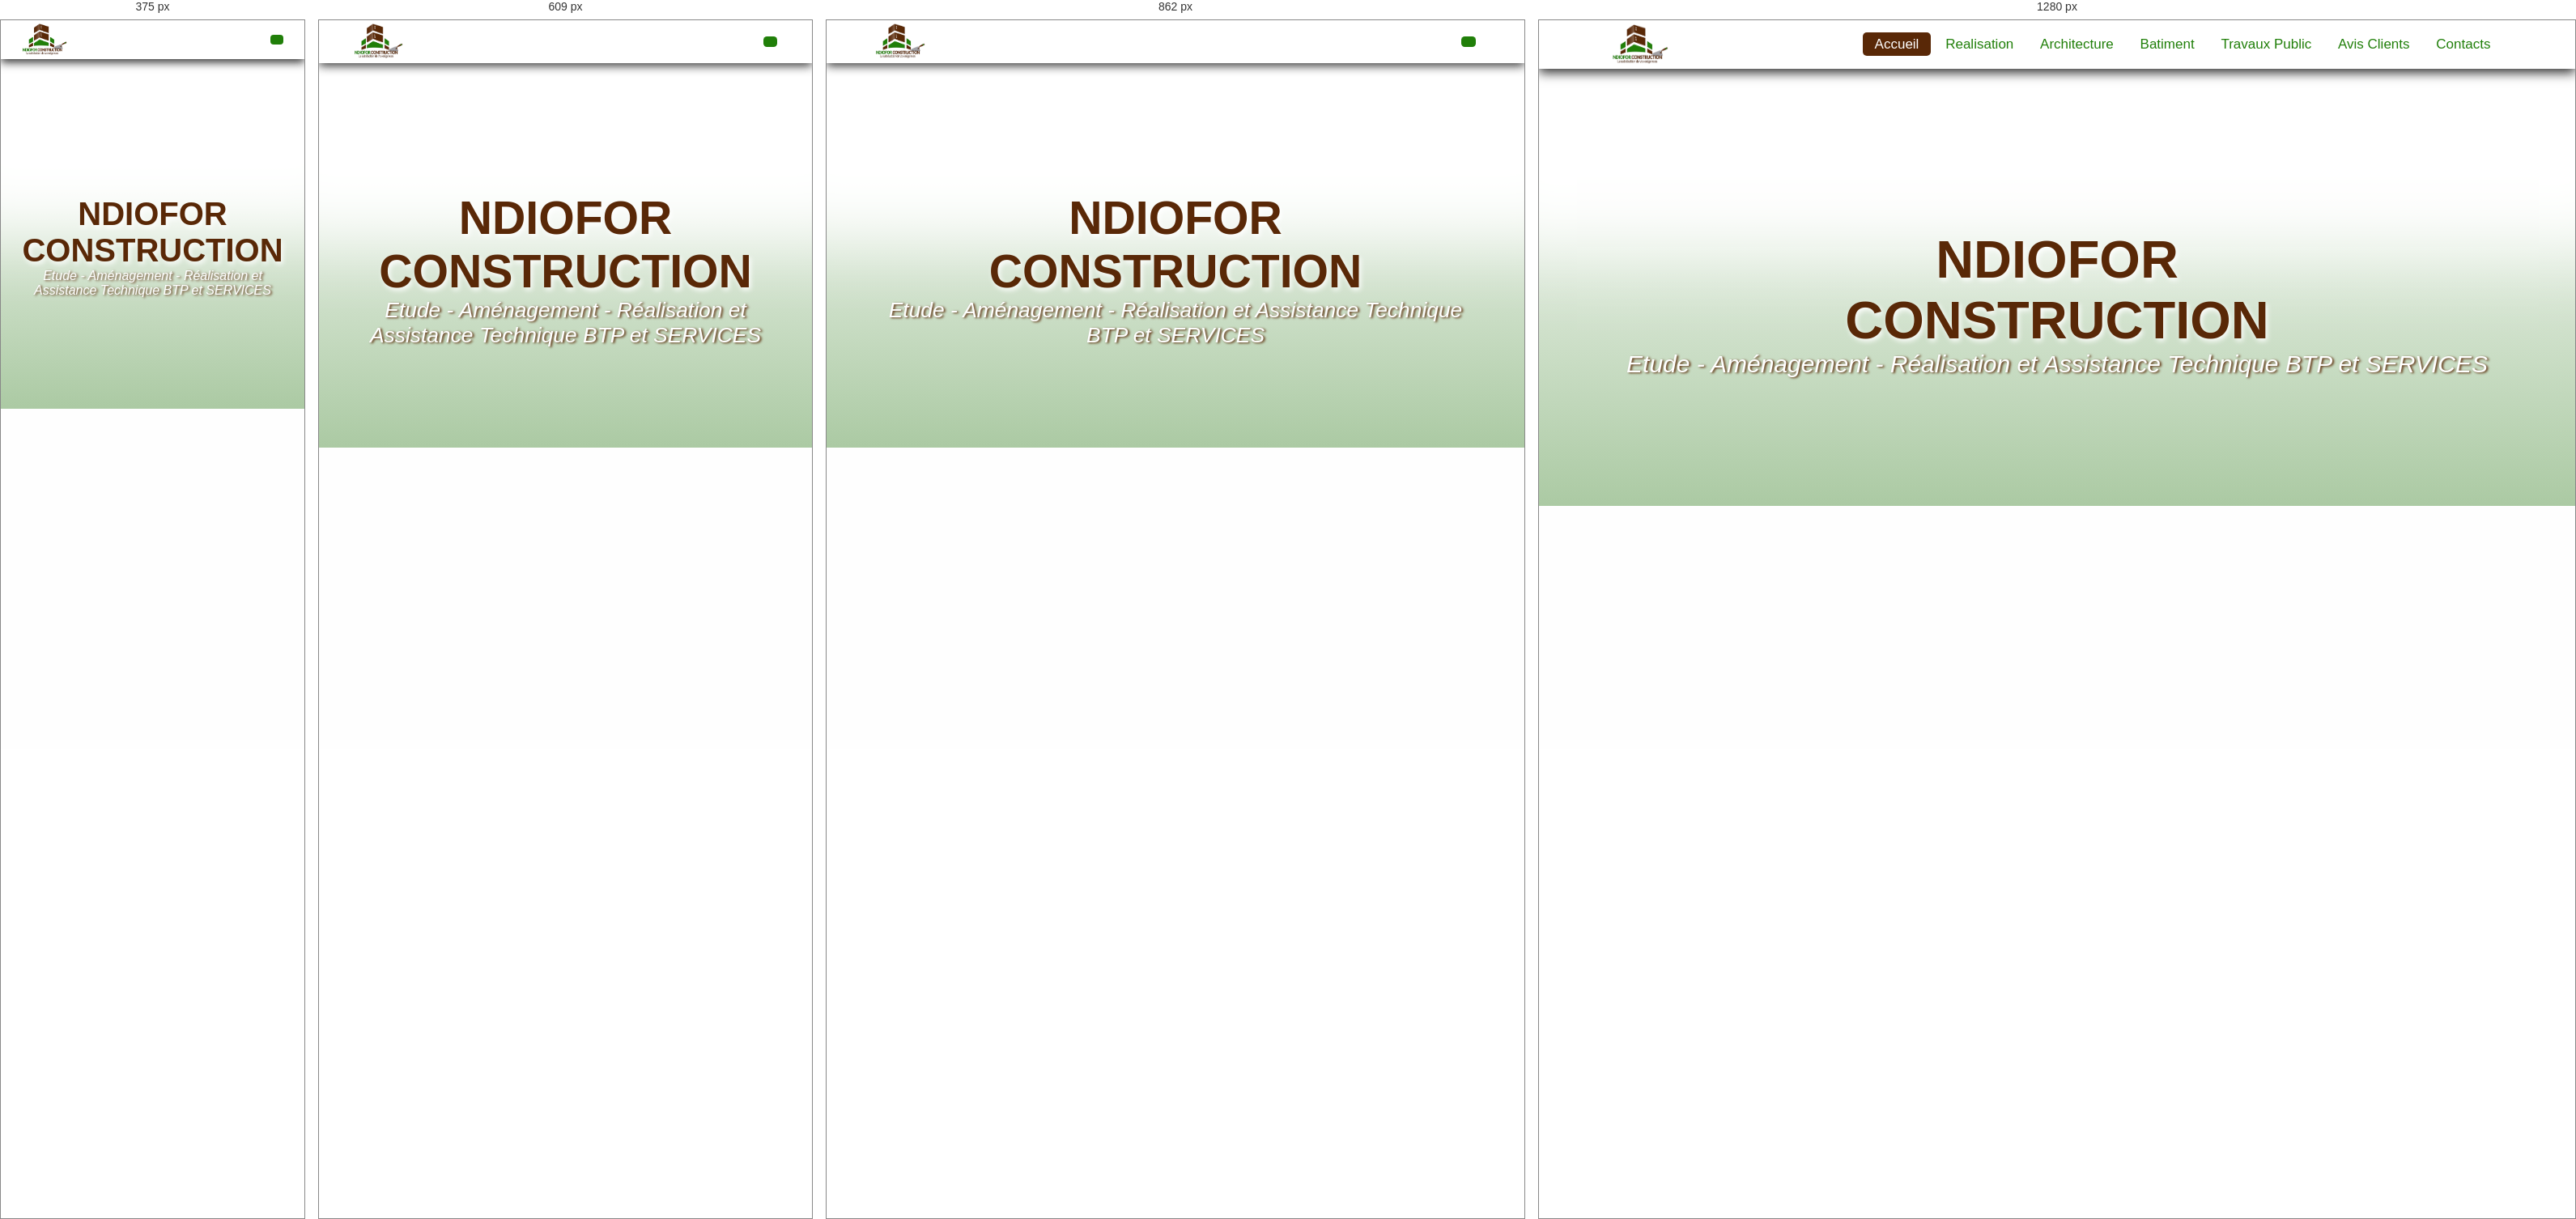
Rendered at 375 px, 609 px, 862 px and 1280 px, left to right.

<!-- file: base.html -->
<!DOCTYPE html>
<html lang="en">
    <head>
        <meta charset="UTF-8" />
        <meta http-equiv="X-UA-Compatible" content="IE=edge" />
        <meta name="viewport" content="width=device-width, initial-scale=1.0" />

        <!-- custom css link  -->
        <link rel="stylesheet" href="./css/base.css" />

        <!-- custom FontAwesome link -->
        <link
            rel="stylesheet"
            href="https://use.fontawesome.com/releases/v5.15.3/css/all.css"
            integrity="sha384-SZXxX4whJ79/gErwcOYf+zWLeJdY/qpuqC4cAa9rOGUstPomtqpuNWT9wdPEn2fk"
            crossorigin="anonymous"
        />

        <!-- custom swiper limk  -->
        <link
            rel="stylesheet"
            href="https://unpkg.com/swiper@7/swiper-bundle.min.css"
        />
        <title>Ndiofor Construction</title>
    </head>
    <body>
        <!-- header section starts -->
        <header>
            <div class="logo">
                <a href="index.html"
                    ><img src="./images/logo1.png" alt="logo"
                /></a>
            </div>
            <nav class="navbar">
                <a href="#" class="nav-link actived">accueil</a>
                <a href="#" class="nav-link">realisation</a>
                <a href="#" class="nav-link">architecture</a>
                <a href="#" class="nav-link">batiment</a>
                <a href="#" class="nav-link">travaux public</a>
                <a href="#" class="nav-link">avis clients</a>
                <a href="#" class="nav-link">contacts</a>
            </nav>
            <div class="fas fa-bars"></div>
        </header>
        <!-- header section end -->
        <div class="fondue"></div>
        <div class="banniere">
            <h1>NDIOFOR <br />CONSTRUCTION</h1>
            <h3>
                Etude - Aménagement - Réalisation et Assistance Technique BTP et
                SERVICES
            </h3>
        </div>

        <!-- custom js link  -->
        <script src="./js/main.js"></script>
    </body>
</html>


/* @media block from base.css */
@media (max-width: 1085px) {
  html {
    font-size: 55%;
  }
}

/* @media block from base.css */
@media (max-width: 956px) {
  header .navbar {
    position: absolute;
    top: 100%;
    right: -100%;
    background: #207f09;
    width: 30rem;
    height: calc(100vh - 9.5rem);
    transition: 0.5s ease-in-out;
    -webkit-transition: 0.5s ease-in-out;
    -moz-transition: 0.5s ease-in-out;
    -ms-transition: 0.5s ease-in-out;
    -o-transition: 0.5s ease-in-out;
    z-index: 100000;
  }
  header .navbar.active {
    right: 0;
  }
  header .navbar .nav-link {
    display: block;
    color: #fff;
    margin: 2.5rem;
    padding: 0.5rem;
    font-size: 2rem;
    text-align: center;
  }
  header .fas {
    display: block;
  }
}

/* @media block from base.css */
@media (max-width: 768px) {
  .container {
    padding: 4rem 6%;
  }
}

/* @media block from base.css */
@media (max-width: 450px) {
  html {
    font-size: 50%;
  }
  .container {
    padding: 4rem 5%;
  }
  header .navbar {
    width: 100%;
  }
  header .navbar .nav-link {
    margin: 3.5rem;
    padding: 1rem;
    font-size: 3rem;
  }
  .banniere h1 {
    font-size: 5rem;
  }
  .banniere h3 {
    font-size: 2rem;
  }
}